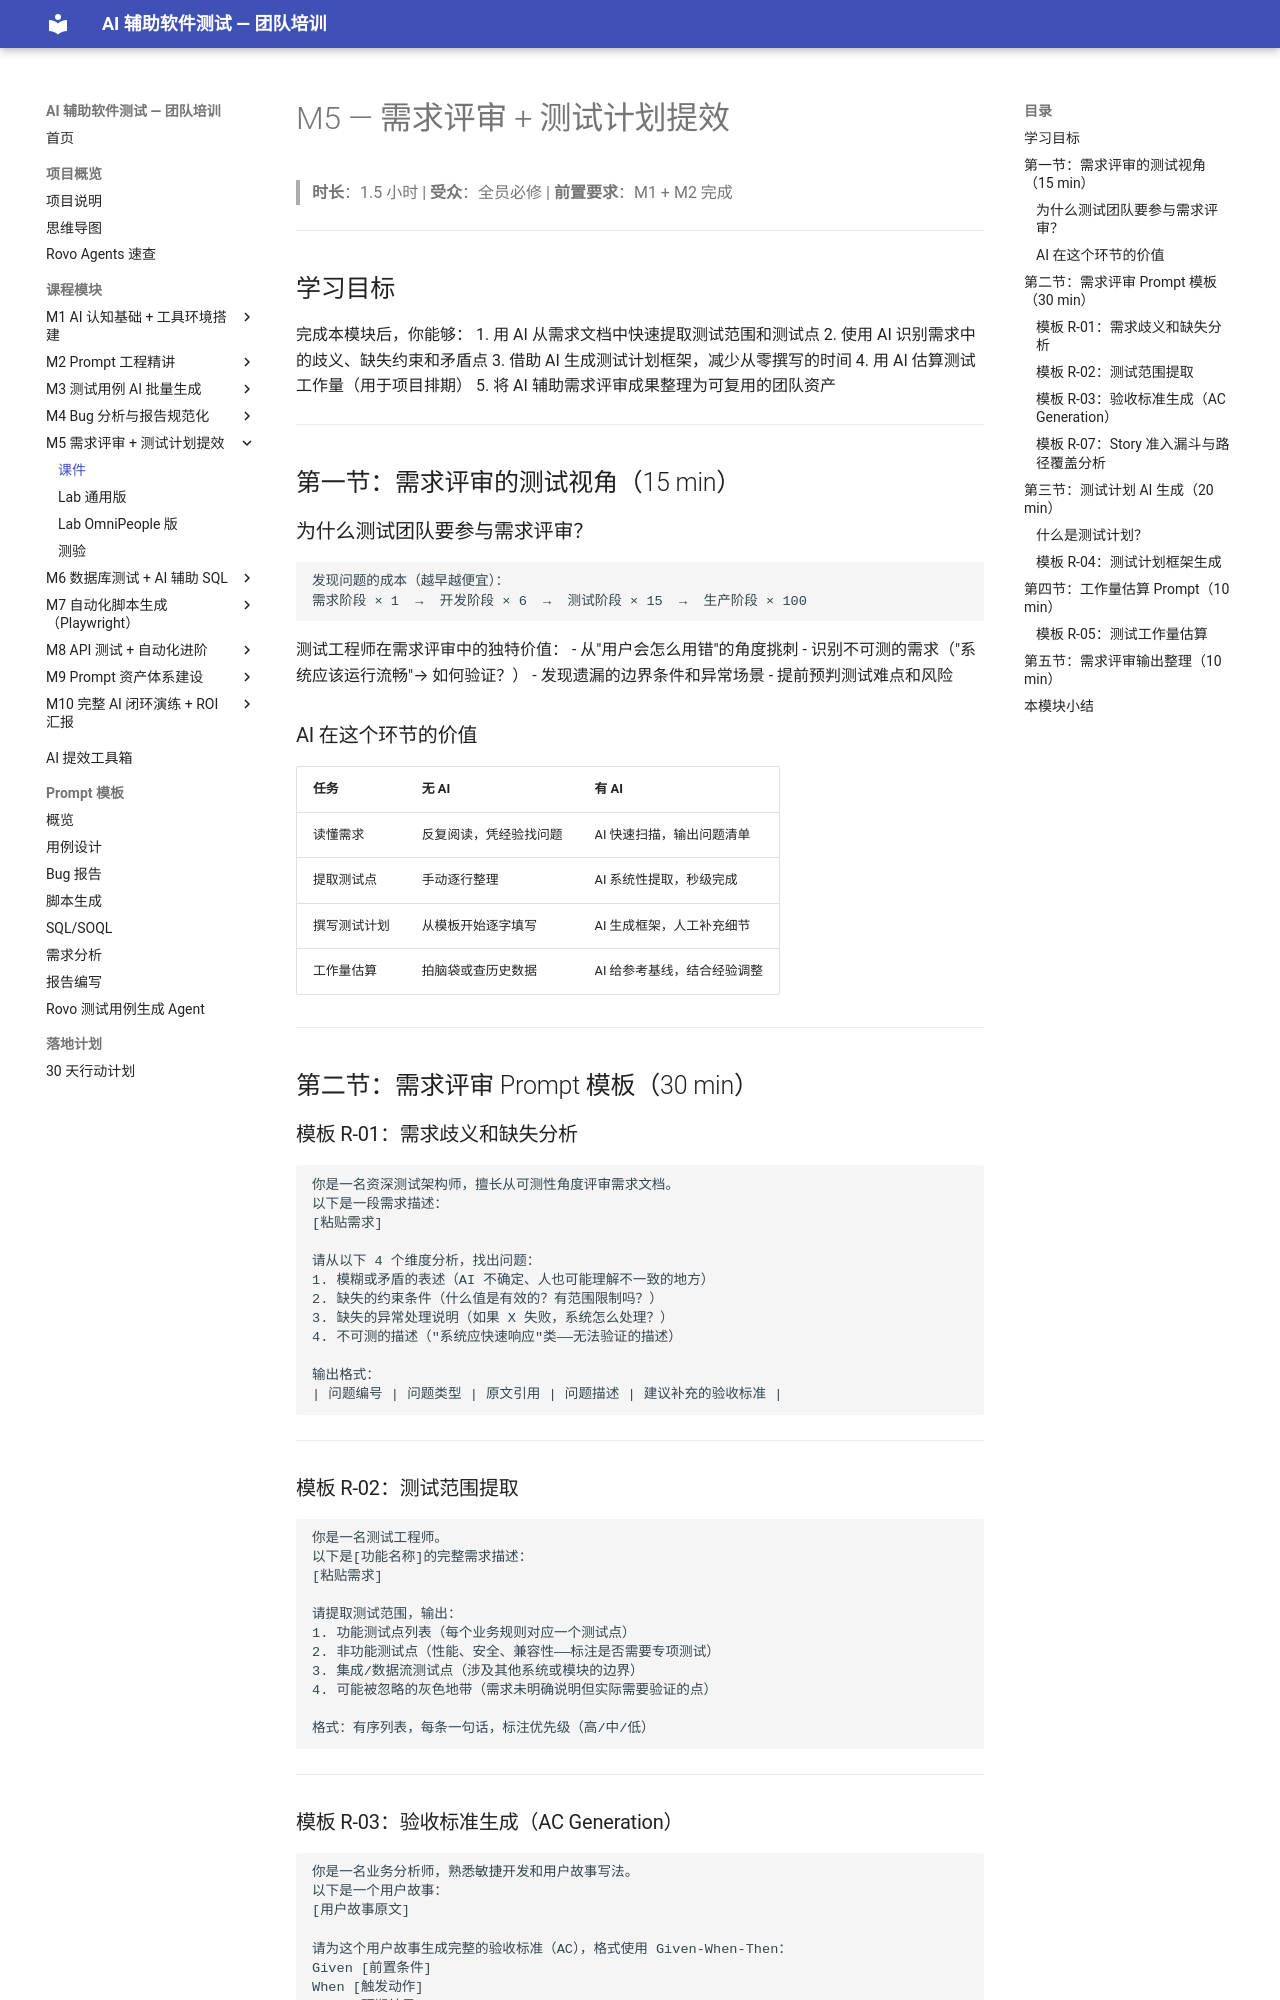

repository: JennyHasACat/AITestingTraining · page: modules/05-requirements-planning/lecture/index.html · generator: mkdocs

# M5 — 需求评审 + 测试计划提效

> **时长**：1.5 小时 | **受众**：全员必修 | **前置要求**：M1 + M2 完成

---

## 学习目标

完成本模块后，你能够：
1. 用 AI 从需求文档中快速提取测试范围和测试点
2. 使用 AI 识别需求中的歧义、缺失约束和矛盾点
3. 借助 AI 生成测试计划框架，减少从零撰写的时间
4. 用 AI 估算测试工作量（用于项目排期）
5. 将 AI 辅助需求评审成果整理为可复用的团队资产

---

## 第一节：需求评审的测试视角（15 min）

### 为什么测试团队要参与需求评审？

```
发现问题的成本（越早越便宜）：
需求阶段 × 1  →  开发阶段 × 6  →  测试阶段 × 15  →  生产阶段 × 100
```

测试工程师在需求评审中的独特价值：
- 从"用户会怎么用错"的角度挑刺
- 识别不可测的需求（"系统应该运行流畅"→ 如何验证？）
- 发现遗漏的边界条件和异常场景
- 提前预判测试难点和风险

### AI 在这个环节的价值

| 任务 | 无 AI | 有 AI |
|------|-------|-------|
| 读懂需求 | 反复阅读，凭经验找问题 | AI 快速扫描，输出问题清单 |
| 提取测试点 | 手动逐行整理 | AI 系统性提取，秒级完成 |
| 撰写测试计划 | 从模板开始逐字填写 | AI 生成框架，人工补充细节 |
| 工作量估算 | 拍脑袋或查历史数据 | AI 给参考基线，结合经验调整 |

---

## 第二节：需求评审 Prompt 模板（30 min）

### 模板 R-01：需求歧义和缺失分析

```
你是一名资深测试架构师，擅长从可测性角度评审需求文档。
以下是一段需求描述：
[粘贴需求]

请从以下 4 个维度分析，找出问题：
1. 模糊或矛盾的表述（AI 不确定、人也可能理解不一致的地方）
2. 缺失的约束条件（什么值是有效的？有范围限制吗？）
3. 缺失的异常处理说明（如果 X 失败，系统怎么处理？）
4. 不可测的描述（"系统应快速响应"类——无法验证的描述）

输出格式：
| 问题编号 | 问题类型 | 原文引用 | 问题描述 | 建议补充的验收标准 |
```

---

### 模板 R-02：测试范围提取

```
你是一名测试工程师。
以下是[功能名称]的完整需求描述：
[粘贴需求]

请提取测试范围，输出：
1. 功能测试点列表（每个业务规则对应一个测试点）
2. 非功能测试点（性能、安全、兼容性——标注是否需要专项测试）
3. 集成/数据流测试点（涉及其他系统或模块的边界）
4. 可能被忽略的灰色地带（需求未明确说明但实际需要验证的点）

格式：有序列表，每条一句话，标注优先级（高/中/低）
```

---
